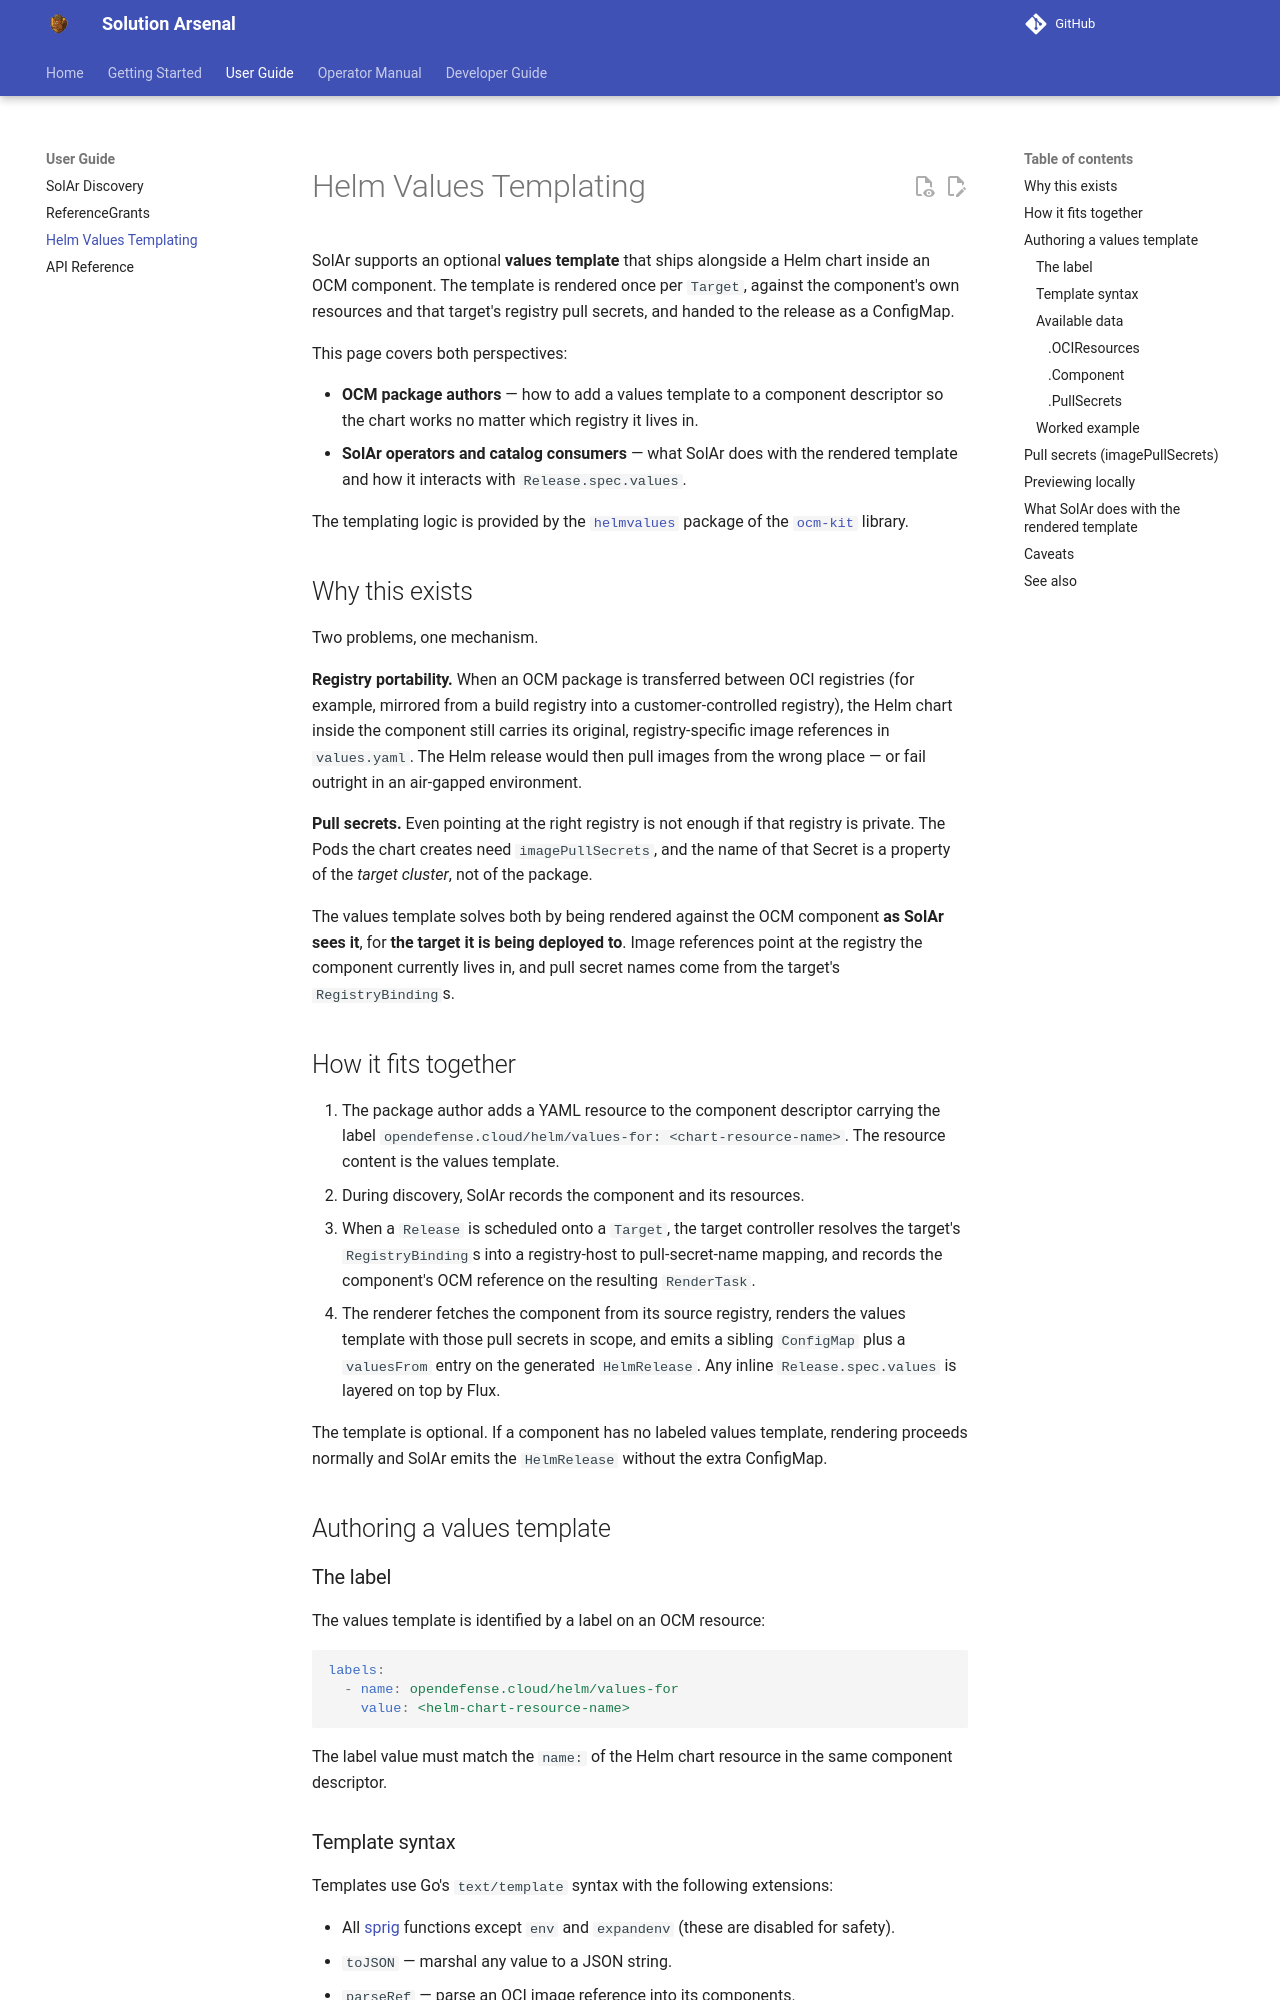

repository: opendefensecloud/solution-arsenal · page: v0.3.2/user-guide/helm-values-templating/index.html · generator: mkdocs

# Helm Values Templating

SolAr supports an optional **values template** that ships alongside a Helm
chart inside an OCM component. The template is rendered once per `Target`,
against the component's own resources and that target's registry pull
secrets, and handed to the release as a ConfigMap.

This page covers both perspectives:

- **OCM package authors** — how to add a values template to a component
  descriptor so the chart works no matter which registry it lives in.
- **SolAr operators and catalog consumers** — what SolAr does with the
  rendered template and how it interacts with `Release.spec.values`.

The component itself must follow the
[OCM packaging contract](ocm-packaging.md).

The templating logic is provided by the
[`helmvalues`](https://github.com/open-component-model/community/tree/main/ocm-kit/helmvalues)
package of the [`ocm-kit`](https://github.com/open-component-model/community/tree/main/ocm-kit)
library.

## Why this exists

Two problems, one mechanism.

**Registry portability.** When an OCM package is transferred between OCI
registries (for example, mirrored from a build registry into a
customer-controlled registry), the Helm chart inside the component still
carries its original, registry-specific image references in `values.yaml`.
The Helm release would then pull images from the wrong place — or fail
outright in an air-gapped environment.

**Pull secrets.** Even pointing at the right registry is not enough if
that registry is private. The Pods the chart creates need
`imagePullSecrets`, and the name of that Secret is a property of the
_target cluster_, not of the package.

The values template solves both by being rendered against the OCM
component **as SolAr sees it**, for **the target it is being deployed
to**. Image references point at the registry the component currently
lives in, and pull secret names come from the target's
`RegistryBinding`s.

## How it fits together

1. The package author adds a YAML resource to the component descriptor
   carrying the label `opendefense.cloud/helm/values-for:
<chart-resource-name>`. The resource content is the values template.
2. During discovery, SolAr records the component and its resources.
3. When a `Release` is scheduled onto a `Target`, the target controller
   resolves the target's `RegistryBinding`s into a registry-host to
   pull-secret-name mapping, and records the component's OCM reference on
   the resulting `RenderTask`.
4. The renderer fetches the component from its source registry, renders
   the values template with those pull secrets in scope, and emits a
   sibling `ConfigMap` plus a `valuesFrom` entry on the generated
   `HelmRelease`. Any inline `Release.spec.values` is layered on top by
   Flux.

The template is optional. If a component has no labeled values template,
rendering proceeds normally and SolAr emits the `HelmRelease` without the
extra ConfigMap.

## Authoring a values template

### The label

The values template is identified by a label on an OCM resource:

```yaml
labels:
  - name: opendefense.cloud/helm/values-for
    value: <helm-chart-resource-name>
```

The label value must match the `name:` of the Helm chart resource in the
same component descriptor. If several resources carry the label for the
same chart, the first one in the component descriptor is used.

The resource type is not checked; `yaml` is conventional.

### Template syntax

Templates use Go's `text/template` syntax with the following extensions:

- All [sprig](https://masterminds.github.io/sprig/) functions except
  `env` and `expandenv` (these are disabled for safety).
- `toJSON` — marshal any value to a JSON string.
- `parseRef` — parse an OCI image reference into its components.
- `pullSecretFor` — resolve an image reference to the name of the pull
  secret on the target cluster. See
  [Pull secrets](#pull-secrets-imagepullsecrets) below.
